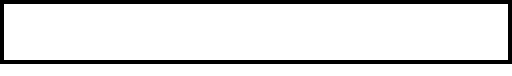
t = 0.00 s
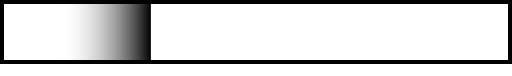
t = 0.65 s
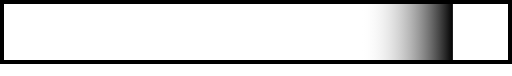
t = 1.94 s
t = 2.59 s: frame unchanged from t = 0.00 s, image omitted
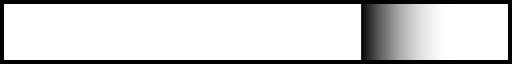
t = 3.24 s
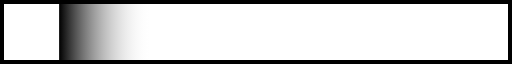
t = 4.53 s

The animated SVG that drew these frames (rendered in a browser with its animation timeline set to each time). Animation: 2 SMIL elements (animateTransform=2); one cycle of 5.18 s, repeats indefinitely.

<?xml version="1.0" encoding="UTF-8" standalone="no"?>
<svg xmlns:svg="http://www.w3.org/2000/svg"
     xmlns="http://www.w3.org/2000/svg"
     xmlns:xlink="http://www.w3.org/1999/xlink"
     version="1.0" width="101px" height="15px" viewBox="0 0 128 19"
     xml:space="preserve">

    <rect x="0" y="0" width="100%" height="100%" fill="#FFFFFF" />

    <linearGradient id="linear-gradient"><stop offset="0%" stop-color="#ffffff" stop-opacity="0"/>
        <stop offset="100%" stop-color="#000000"/>
    </linearGradient>

    <linearGradient id="linear-gradient2"><stop offset="0%" stop-color="#000000"/>
        <stop offset="100%" stop-color="#ffffff" stop-opacity="0"/>
    </linearGradient>

    <path fill="#000000" d="M0,16V0H128V16H0ZM127,1H1V15H127V1Z"/>

    <g>
        <rect fill="url(#linear-gradient)" x="-23" y="1" width="23" height="14"/>
        <animateTransform attributeName="transform" type="translate" values="0 0;151 0;151 0" dur="5180ms"
                          repeatCount="indefinite"/>
    </g>
    <g>
        <rect fill="url(#linear-gradient2)" x="128" y="1" width="23" height="14"/>
        <animateTransform attributeName="transform" type="translate" values="0 0; 0 0;-151 0" dur="5180ms"
                          repeatCount="indefinite"/>
    </g>
</svg>